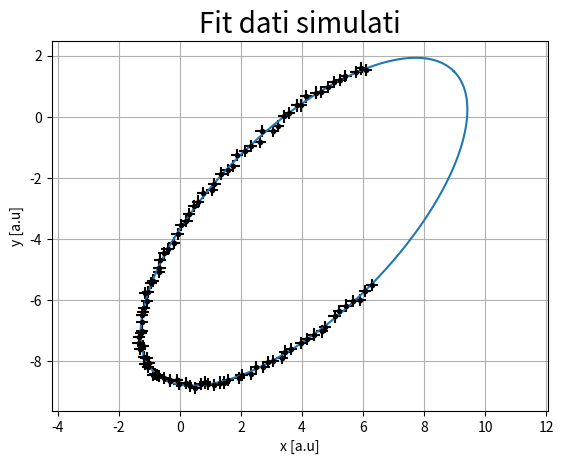

Python code for this plot:
import numpy as np
import matplotlib.pyplot as plt


def ellisse(parametri, n, tmin=0, tmax=2*np.pi):
    """
    Resistuisce un'ellisse di centro (x0, y0),
    di semiassi maggiore e minore (semi_M, semi_m)
    inclinata di un anglo (phi) rispetto all'asse x
    t è il parametro di "percorrenza" dell'ellisse
    """

    x0, y0, semi_M, semi_m, phi = parametri
    t = np.linspace(tmin, tmax, n)

    x = x0 + semi_M*np.cos(t)*np.cos(phi) - semi_m*np.sin(t)*np.sin(phi)
    y = y0 + semi_M*np.cos(t)*np.sin(phi) + semi_m*np.sin(t)*np.cos(phi)

    return x, y


def cartesiano_a_polari(coef):
    """
    Converte i coefficenti di: ax^2 + bxy + cy^2 + dx + fy + g = 0
    nei coefficeniti polari: centro, semiassi, inclinazione ed eccentricità
    Per dubbi sulla geometria: https://mathworld.wolfram.com/Ellipse.html
    """
    #i termini misti presentano un 2 nella forma più generale
    a = coef[0]
    b = coef[1]/2
    c = coef[2]
    d = coef[3]/2
    f = coef[4]/2
    g = coef[5]

    #Controlliamo sia un ellisse (i.e. il fit sia venuto bene, forse)
    den = b**2 - a*c
    if den > 0:
        raise ValueError('I coefficenti passati non sono un ellisse: b^2 - 4ac deve essere negativo')

    #Troviamo il centro dell'ellisse
    x0, y0 = (c*d - b*f)/den, (a*f - b*d)/den

    num = 2*(a*f**2 + c*d**2 + g*b**2 - 2*b*d*f - a*c*g)
    fac = np.sqrt((a - c)**2 + 4*b**2)
    #Troviamo i semiassi maggiori e minori
    semi_M = np.sqrt(num/den/(fac - a - c))
    semi_m = np.sqrt(num/den/(-fac - a - c))

    #Controlliamo che il semiasse maggiore sia maggiore
    M_gt_m = True
    if semi_M < semi_m:
        M_gt_m = False
        semi_M, semi_m = semi_m, semi_M

    #Troviamo l'eccentricità
    r = (semi_m/semi_M)**2
    if r > 1:
        r = 1/r
    e = np.sqrt(1 - r)

    #Troviamo l'angolo di inclinazione del semiasse maggiore dall'asse x
    #l'angolo come solito e misurato in senso antiorario
    if b == 0:
        if a < c :
            phi = 0
        else:
            phi = np.pi/2

    else:
        phi = np.arctan((2*b)/(a - c))/2
        if a > c:
            phi += np.pi/2

    if not M_gt_m :
        phi += np.pi/2

    #periodicità della rotazione
    phi = phi % np.pi

    return x0, y0, semi_M, semi_m, e, phi


def fit_ellisse(x, y):
    """
    Basato sull'articolo di Halir and Flusser,
    "Numerically stable direct
    least squares fitting of ellipses".
    """

    D1 = np.vstack([x**2, x*y, y**2]).T
    D2 = np.vstack([x, y, np.ones(len(x))]).T

    S1 = D1.T @ D1
    S2 = D1.T @ D2
    S3 = D2.T @ D2

    T = -np.linalg.inv(S3) @ S2.T
    M = S1 + S2 @ T
    C = np.array(((0, 0, 2), (0, -1, 0), (2, 0, 0)), dtype=float)
    M = np.linalg.inv(C) @ M

    eigval, eigvec = np.linalg.eig(M)
    cond = 4*eigvec[0]*eigvec[2] - eigvec[1]**2
    ak = eigvec[:, cond > 0]

    return np.concatenate((ak, T @ ak)).ravel()


if __name__ == "__main__":

    #numero di punti
    N = 100
    #parametri dell'ellissi
    x0, y0 = 4, -3.5
    semi_M, semi_m = 7, 3
    phi = np.pi/4
    #eccentricità non fondamentale per la creazione
    r = (semi_m/semi_M)**2
    if r > 1:
        r = 1/r
    e = np.sqrt(1 - r)

    #errori
    ex, ey = 0.2, 0.2
    dy = np.array(N*[ey])
    dx = np.array(N*[ex])
    #creiamo l'ellisse
    x, y = ellisse((x0, y0, semi_M, semi_m, phi), N, np.pi/4, 3/2*np.pi)
    k = np.random.uniform(0, ex, N)
    l = np.random.uniform(0, ey, N)
    x = x + k #aggiungo errore
    y = y + l

    coef_cart = fit_ellisse(x, y) #fit

    print('valori esatti:')
    print(f'x0:{x0:.4f}, y0:{y0:.4f}, semi_M:{semi_M:.4f}, semi_m:{semi_m:.4f}, phi:{phi:.4f}, e:{e:.4f}')
    x0, y0, semi_M, semi_m, e, phi = cartesiano_a_polari(coef_cart)
    print('valori fittati')
    print(f'x0:{x0:.4f}, y0:{y0:.4f}, semi_M:{semi_M:.4f}, semi_m:{semi_m:.4f}, phi:{phi:.4f}, e:{e:.4f}')

    #plot
    plt.figure(1)
    plt.title('Fit dati simulati',fontsize=20)
    plt.ylabel('y [a.u]',fontsize=10)
    plt.xlabel('x [a.u]',fontsize=10)
    plt.axis('equal')
    plt.errorbar(x, y, dy, dx, fmt='.', color='black', label='dati')
    x, y = ellisse((x0, y0, semi_M, semi_m, phi), 1000)
    plt.plot(x, y)
    plt.grid()
    plt.show()
